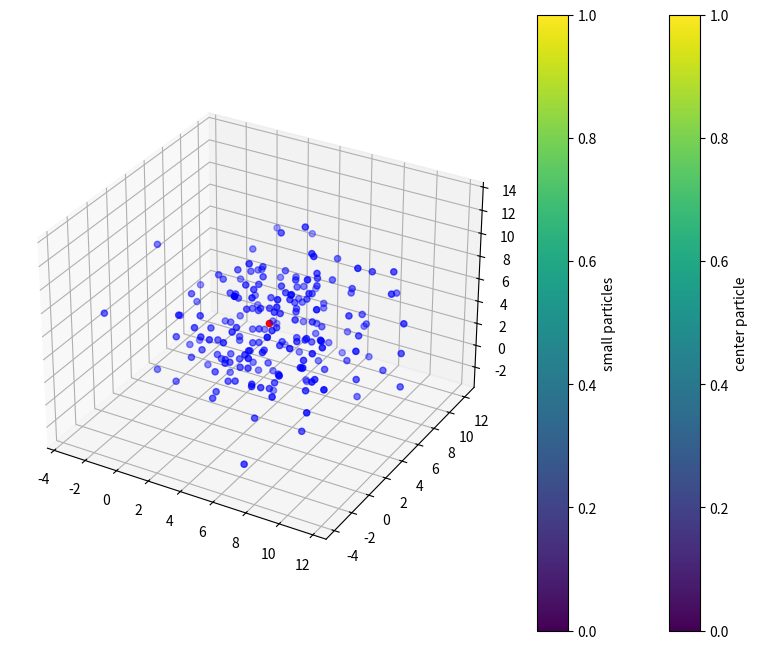

Write Python code to recreate this figure.
import numpy as np 
import matplotlib.pyplot as plt
fig= plt.figure(figsize=(10,8), dpi = 100)
from mpl_toolkits.mplot3d import Axes3D
ax = plt.axes(projection = '3d')

def random_dist(min_val,max_val,size):
    x = []
    y=[]
    z=[]
    for j in range(size):
        xi = np.random.randint(min_val, max_val, size= size, dtype=int)
        yi = np.random.randint(min_val, max_val, size= size, dtype=int)
        zi = np.random.randint(min_val, max_val, size= size, dtype=int)
        x.append(xi)
        y.append(yi)
        z.append(zi)
    return x, y, z

def gaussian_dist(x, y, z, size):
    mu_x = np.mean(x)
    mu_y = np.mean(y)
    mu_z = np.mean(z)

    sigma_x =  np.std(x)
    sigma_y =  np.std(y)
    sigma_z =  np.std(z)

    x_gauss = np.random.normal(mu_x, sigma_x, size=size)
    y_gauss = np.random.normal(mu_y, sigma_y, size=size)
    z_gauss = np.random.normal(mu_z, sigma_z, size=size)

    return x_gauss, y_gauss, z_gauss

def center(x, y, z):
    x_med = np.median(x)
    y_med = np.median(y)
    z_med = np.median(z)
    return x_med, y_med, z_med

def plotting(x_med, y_med, z_med,x_gauss, y_gauss, z_gauss):
    image1 = ax.scatter(x_med, y_med, z_med, c= 'red')
    image2 = ax.scatter(x_gauss, y_gauss, z_gauss, c='blue')
    plt.colorbar(image1,label='center particle')
    plt.colorbar(image2, label='small particles')
    plt.show()

min_val = 0
max_val = 10
size = 200

x, y, z =random_dist(min_val, max_val, size)
x_gauss, y_gauss, z_gauss = gaussian_dist(x, y, z, size)
x_med, y_med, z_med = center(x, y, z)
plotting(x_med, y_med, z_med, x_gauss, y_gauss, z_gauss)

